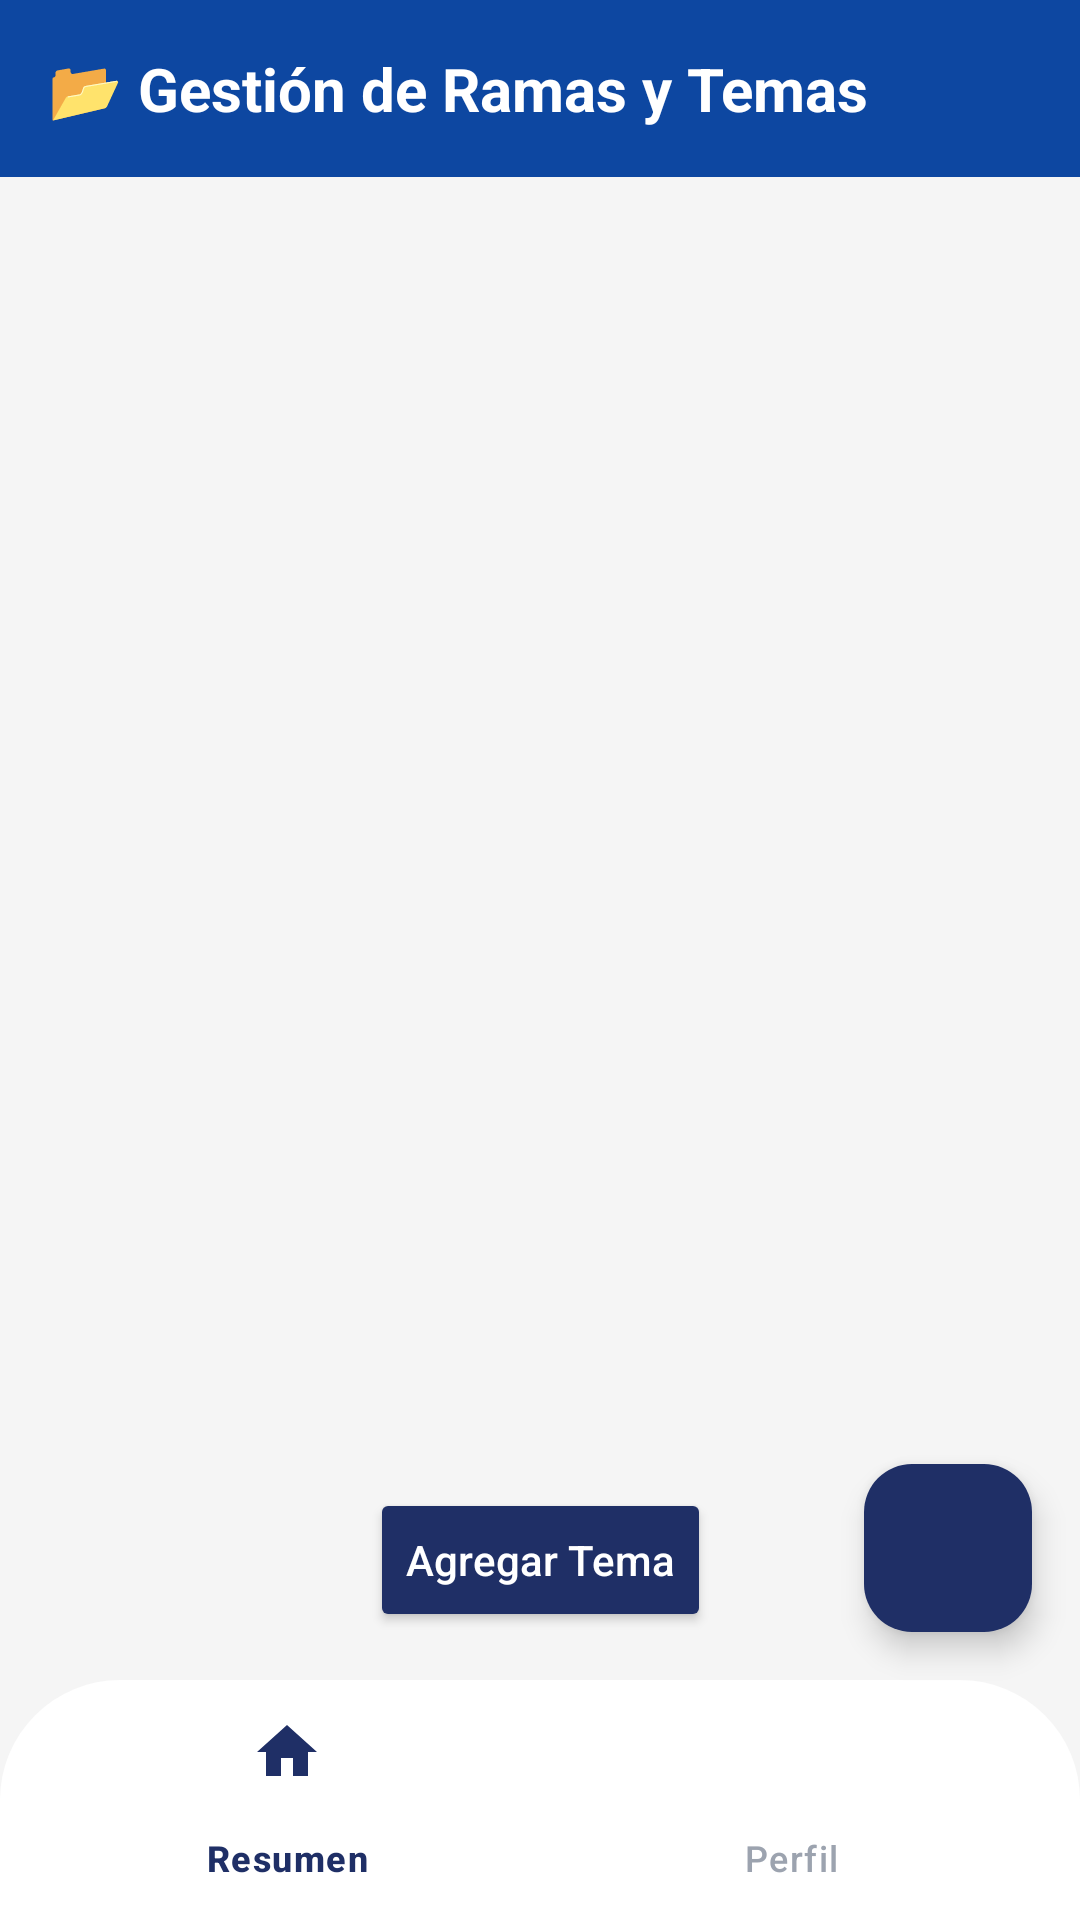

Android layout source for this screen:
<!-- AndroidManifest.xml: application theme Theme.EvaluaTec -->
<!-- res/layout/activity_ramas_temas.xml -->
<?xml version="1.0" encoding="utf-8"?>
<androidx.constraintlayout.widget.ConstraintLayout
    xmlns:android="http://schemas.android.com/apk/res/android"
    xmlns:app="http://schemas.android.com/apk/res-auto"
    android:layout_width="match_parent"
    android:layout_height="match_parent"
    android:fitsSystemWindows="true"
    android:background="#F5F5F5">

    
    <LinearLayout
        android:id="@+id/header"
        android:layout_width="0dp"
        android:layout_height="wrap_content"
        android:background="#0D47A1"
        android:padding="16dp"
        android:gravity="center_vertical"
        android:orientation="horizontal"
        app:layout_constraintTop_toTopOf="parent"
        app:layout_constraintStart_toStartOf="parent"
        app:layout_constraintEnd_toEndOf="parent">

        <TextView
            android:id="@+id/tvTitulo"
            android:layout_width="0dp"
            android:layout_height="wrap_content"
            android:layout_weight="1"
            android:text="📂 Gestión de Ramas y Temas"
            android:textSize="20sp"
            android:textStyle="bold"
            android:textColor="@android:color/white" />
    </LinearLayout>

    
    <androidx.recyclerview.widget.RecyclerView
        android:id="@+id/recyclerRamas"
        android:layout_width="0dp"
        android:layout_height="0dp"
        android:padding="8dp"
        app:layout_constraintTop_toBottomOf="@id/header"
        app:layout_constraintBottom_toTopOf="@id/recyclerTemas"
        app:layout_constraintStart_toStartOf="parent"
        app:layout_constraintEnd_toEndOf="parent" />

    
    <androidx.recyclerview.widget.RecyclerView
        android:id="@+id/recyclerTemas"
        android:layout_width="0dp"
        android:layout_height="0dp"
        android:padding="8dp"
        app:layout_constraintTop_toBottomOf="@id/recyclerRamas"
        app:layout_constraintBottom_toTopOf="@id/btnAgregarTema"
        app:layout_constraintStart_toStartOf="parent"
        app:layout_constraintEnd_toEndOf="parent" />

    
    <Button
        android:id="@+id/btnAgregarTema"
        android:layout_width="wrap_content"
        android:layout_height="wrap_content"
        android:text="Agregar Tema"
        android:textAllCaps="false"
        android:layout_marginTop="8dp"
        android:layout_marginBottom="16dp"
        android:backgroundTint="@color/blue_primary"
        android:textColor="@android:color/white"
        app:layout_constraintTop_toBottomOf="@id/recyclerTemas"
        app:layout_constraintBottom_toTopOf="@id/bottom_navigation"
        app:layout_constraintStart_toStartOf="parent"
        app:layout_constraintEnd_toEndOf="parent" />

    
    <com.google.android.material.floatingactionbutton.FloatingActionButton
        android:id="@+id/btnAgregarRama"
        android:layout_width="wrap_content"
        android:layout_height="wrap_content"
        android:contentDescription="Agregar Rama"
        android:src="@drawable/ic_add"
        app:backgroundTint="@color/blue_primary"
        app:tint="@android:color/white"
        app:layout_constraintBottom_toTopOf="@id/bottom_navigation"
        app:layout_constraintEnd_toEndOf="parent"
        android:layout_margin="16dp" />

    
    <com.google.android.material.bottomnavigation.BottomNavigationView
        android:id="@+id/bottom_navigation"
        android:layout_width="0dp"
        android:layout_height="wrap_content"
        android:background="@drawable/bg_bottom_nav"
        android:elevation="8dp"
        app:itemIconTint="@color/bottom_nav_selector"
        app:itemTextColor="@color/bottom_nav_selector"
        app:menu="@menu/bottom_nav_menu"
        app:labelVisibilityMode="labeled"
        app:layout_constraintBottom_toBottomOf="parent"
        app:layout_constraintStart_toStartOf="parent"
        app:layout_constraintEnd_toEndOf="parent" />
</androidx.constraintlayout.widget.ConstraintLayout>
<!-- resources referenced by this layout -->
<resources>
  <color name="blue_primary">#1F2F66</color>
  <!-- drawable bg_bottom_nav (drawable) -->
  <?xml version="1.0" encoding="utf-8"?>
  <shape xmlns:android="http://schemas.android.com/apk/res/android"
      android:shape="rectangle">
  
      <solid android:color="@color/white"/>
  
      <corners
          android:topLeftRadius="40dp"
          android:topRightRadius="40dp"
          android:bottomLeftRadius="0dp"
          android:bottomRightRadius="0dp" />
  
  </shape>
  <style name="Theme.EvaluaTec" parent="Theme.Material3.DayNight.NoActionBar">
          <item name="windowNoTitle">true</item>
          <item name="windowActionBar">false</item>
          
          <item name="colorPrimary">#1A2B63</item>
          <item name="colorPrimaryVariant">#15224F</item>
          <item name="colorOnPrimary">#FFFFFF</item>
          
          <item name="colorSecondary">@color/teal_200</item>
          <item name="colorSecondaryVariant">@color/teal_700</item>
          <item name="colorOnSecondary">@color/black</item>
          <item name="android:textColorPrimary">@color/white</item>
          <item name="android:windowBackground">@color/background</item>
          
          <item name="android:statusBarColor">?attr/colorPrimaryVariant</item>
          <item name="textInputStyle">@style/Widget.Material3.TextInputLayout.OutlinedBox</item>
          
      </style>
  <color name="white">#FFFFFFFF</color>
  <color name="teal_200">#FF03DAC5</color>
  <color name="teal_700">#FF018786</color>
  <color name="black">#FF000000</color>
  <color name="background">#F8FAFC</color>
</resources>
